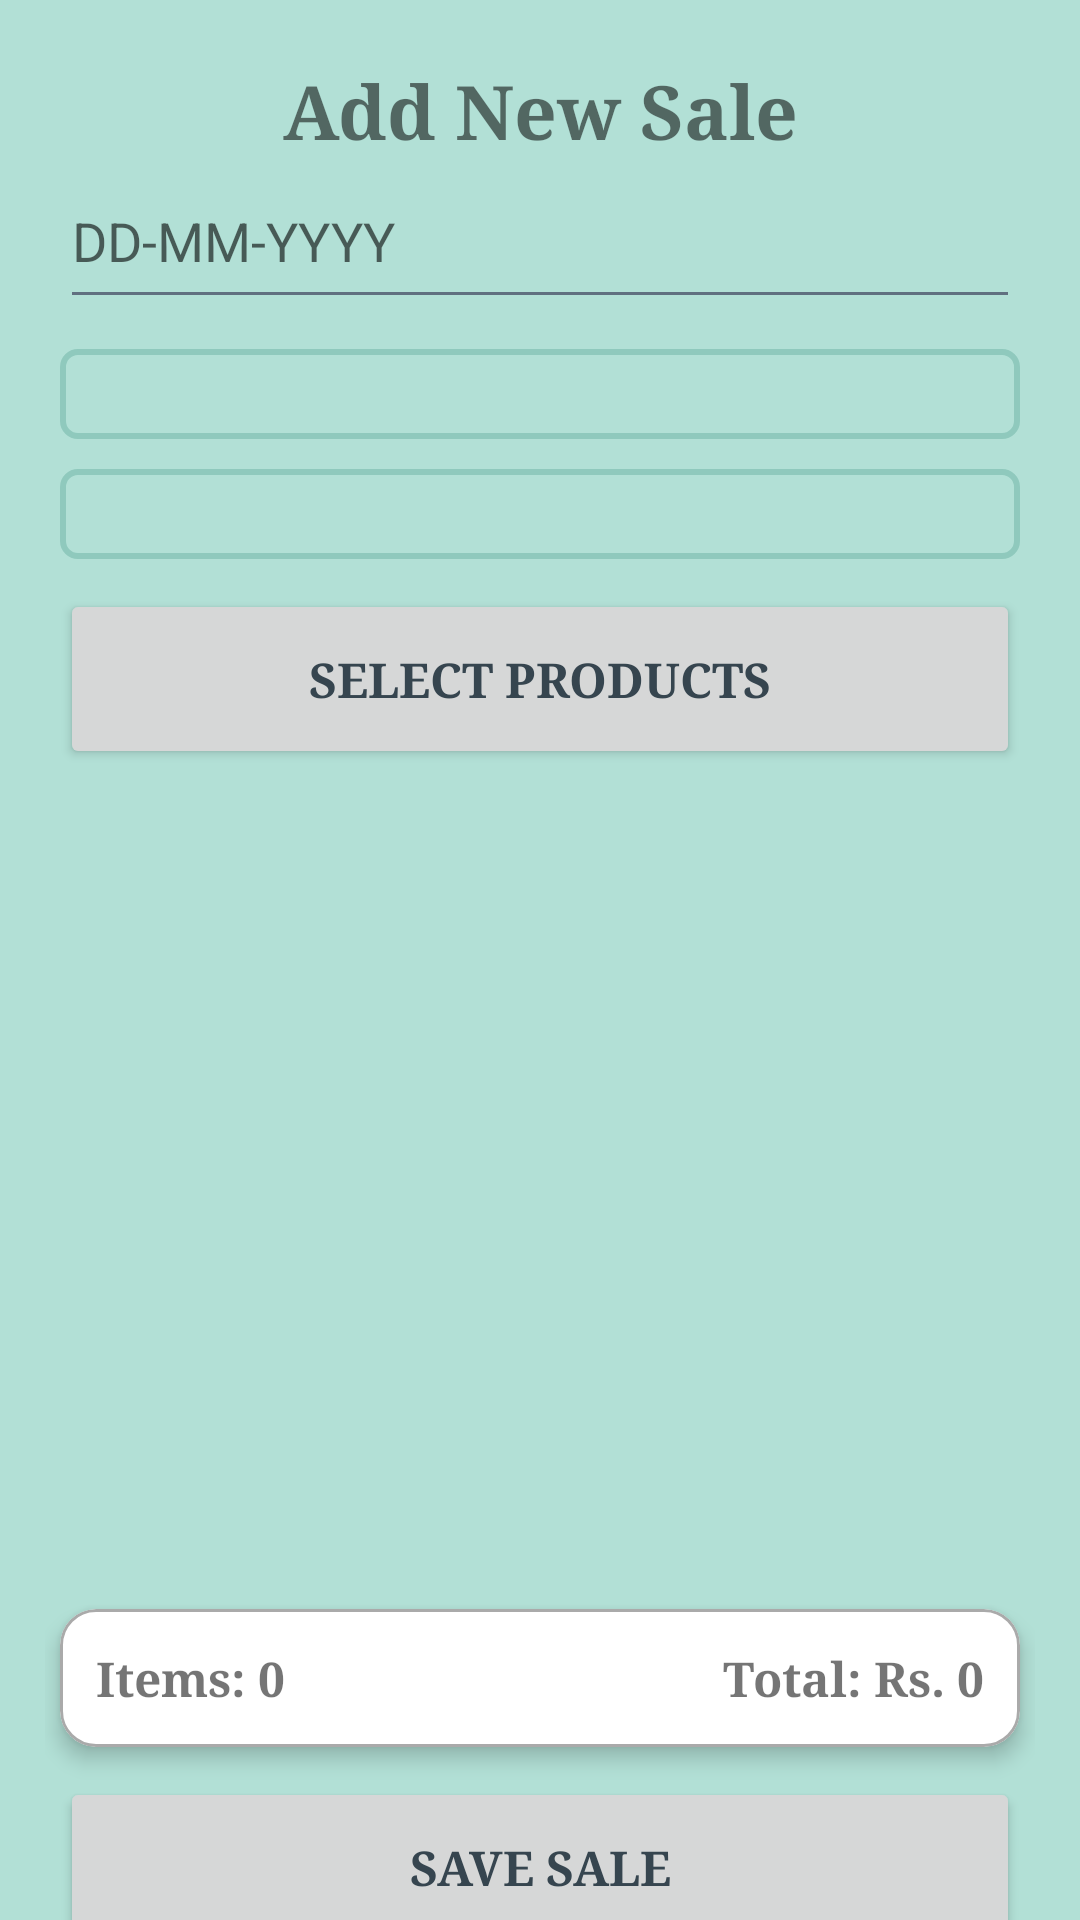

Reconstruct the res/layout file that produces this screen, plus the resources it refers to.
<!-- AndroidManifest.xml: application theme Theme.SoftMint -->
<!-- res/layout/activity_add_sale.xml -->
<?xml version="1.0" encoding="utf-8"?>
<androidx.constraintlayout.widget.ConstraintLayout xmlns:android="http://schemas.android.com/apk/res/android"
    xmlns:app="http://schemas.android.com/apk/res-auto"
    xmlns:tools="http://schemas.android.com/tools"
    android:id="@+id/main"
    android:layout_width="match_parent"
    android:layout_height="match_parent"
    tools:context=".AddSale">

    <TextView
        android:id="@+id/textView"
        android:layout_width="wrap_content"
        android:layout_height="wrap_content"
        android:layout_marginTop="20dp"
        android:fontFamily="serif"
        android:text="Add New Sale"
        android:textAlignment="center"
        android:textSize="25sp"
        android:textStyle="bold"
        app:layout_constraintEnd_toEndOf="parent"
        app:layout_constraintHorizontal_bias="0.5"
        app:layout_constraintStart_toStartOf="parent"
        app:layout_constraintTop_toTopOf="parent"
        app:layout_wrapBehaviorInParent="vertical_only" />

    <LinearLayout
        android:layout_width="350dp"
        android:layout_height="wrap_content"
        android:layout_marginTop="10dp"
        android:orientation="vertical"
        android:padding="10dp"
        app:layout_constraintBottom_toBottomOf="parent"
        app:layout_constraintEnd_toEndOf="parent"
        app:layout_constraintStart_toStartOf="parent"
        app:layout_constraintTop_toBottomOf="@+id/textView">

        <EditText
            android:id="@+id/editTextDate"
            android:layout_width="match_parent"
            android:layout_height="55dp"
            android:layout_margin="5dp"
            android:layout_weight="1"
            android:ems="10"
            android:hint="DD-MM-YYYY"
            android:inputType="date" />

        <Spinner
            android:id="@+id/spinnerArea"
            android:layout_width="match_parent"
            android:layout_height="wrap_content"
            android:layout_margin="5dp"
            android:layout_weight="1"
            android:background="@drawable/spinner_outline"
            android:padding="15dp" />

        <Spinner
            android:id="@+id/spinnerCustomer"
            android:layout_width="match_parent"
            android:layout_height="wrap_content"
            android:layout_margin="5dp"
            android:layout_weight="1"
            android:background="@drawable/spinner_outline"
            android:padding="15dp" />

        <Button
            android:id="@+id/select"
            android:layout_width="match_parent"
            android:layout_height="60dp"
            android:layout_margin="5dp"
            android:layout_weight="1"
            android:fontFamily="serif"
            android:text="Select Products"
            android:textSize="16sp"
            android:textStyle="bold" />

        <androidx.recyclerview.widget.RecyclerView
            android:id="@+id/itemsRecycler"
            android:layout_width="match_parent"
            android:layout_height="270dp"
            android:layout_weight="1"
            android:contentDescription="Selected Item Box" />

        <com.google.android.material.card.MaterialCardView
            android:layout_width="match_parent"
            android:layout_height="wrap_content"
            android:layout_margin="5dp"
            app:cardCornerRadius="12dp"
            app:cardElevation="4dp"
            app:strokeColor="@android:color/darker_gray"
            app:strokeWidth="1dp">

            <LinearLayout
                android:layout_width="match_parent"
                android:layout_height="wrap_content"
                android:gravity="center_vertical"
                android:orientation="horizontal"
                android:padding="12dp">

                <TextView
                    android:id="@+id/totalItems"
                    android:layout_width="0dp"
                    android:layout_height="wrap_content"
                    android:layout_weight="1"
                    android:fontFamily="serif"
                    android:text="Items: 0"
                    android:textSize="16sp"
                    android:textStyle="bold" />

                <TextView
                    android:id="@+id/totalPrice"
                    android:layout_width="wrap_content"
                    android:layout_height="wrap_content"
                    android:fontFamily="serif"
                    android:text="Total: Rs. 0"
                    android:textSize="16sp"
                    android:textStyle="bold" />
            </LinearLayout>
        </com.google.android.material.card.MaterialCardView>


        <Button
            android:id="@+id/makeSale"
            android:layout_width="match_parent"
            android:layout_height="60dp"
            android:layout_margin="5dp"
            android:layout_weight="1"
            android:fontFamily="serif"
            android:text="Save Sale"
            android:textSize="16sp"
            android:textStyle="bold" />

    </LinearLayout>
</androidx.constraintlayout.widget.ConstraintLayout>
<!-- resources referenced by this layout -->
<resources>
  <!-- drawable spinner_outline (drawable) -->
  <?xml version="1.0" encoding="utf-8"?>
  <shape xmlns:android="http://schemas.android.com/apk/res/android"
      android:shape="rectangle">
  
      <solid android:color="@android:color/transparent" />
  
      <stroke
          android:width="2dp"
          android:color="?attr/colorPrimaryVariant" />
  
      <corners android:radius="5dp" />
  </shape>
  <style name="Theme.SoftMint" parent="Theme.MaterialComponents.DayNight.NoActionBar">
          
          <item name="colorPrimary">@color/primaryColor</item>
          <item name="colorPrimaryVariant">@color/primaryDarkColor</item>
          <item name="colorOnPrimary">@color/textOnPrimary</item>
  
          
          <item name="colorSecondary">@color/primaryDarkColor</item>
          <item name="colorSecondaryVariant">@color/primaryDarkColor</item>
          <item name="colorOnSecondary">@color/textOnPrimary</item>
  
          
          <item name="android:statusBarColor" tools:targetApi="l">?attr/colorPrimaryVariant</item>
  
          
          <item name="android:windowBackground">@color/background</item>
          <item name="android:colorBackground">@color/background</item>
          <item name="colorSurface">@color/surface</item>
  
          
          <item name="android:textColorPrimary">@color/textPrimary</item>
          <item name="android:textColorSecondary">@color/textSecondary</item>
          <item name="colorOnSurface">@color/textPrimary</item>
  
          
          <item name="dividerColor">@color/divider</item>
  
          
          <item name="bottomNavigationStyle">@style/Widget.SoftMint.BottomNavigationView</item>
          <item name="materialButtonStyle">@style/Widget.SoftMint.Button</item>
          <item name="textInputStyle">@style/Widget.SoftMint.TextInputLayout</item>
      </style>
  <color name="primaryColor">#B2E0D6</color>
  <color name="primaryDarkColor">#8FC9BD</color>
  <color name="textOnPrimary">#FFFFFF</color>
  <color name="background">#B2E0D6</color>
  <color name="surface">#FFFFFF</color>
  <color name="textPrimary">#36454F</color>
  <color name="textSecondary">#607080</color>
  <color name="divider">#E0E0E0</color>
  <style name="Widget.SoftMint.BottomNavigationView" parent="Widget.MaterialComponents.BottomNavigationView">
          <item name="itemIconTint">@color/iconColor</item>
          <item name="itemTextColor">@color/textPrimary</item>
          <item name="itemBackground">@color/surface</item>
      </style>
  <style name="Widget.SoftMint.Button" parent="Widget.MaterialComponents.Button">
          <item name="backgroundTint">@color/primaryDarkColor</item>
          <item name="android:textColor">@color/textOnPrimary</item>
          <item name="cornerRadius">8dp</item>
      </style>
  <style name="Widget.SoftMint.TextInputLayout" parent="Widget.MaterialComponents.TextInputLayout.OutlinedBox">
          <item name="boxStrokeColor">@color/textSecondary</item>
          <item name="android:textColorHint">@color/textSecondary</item>
          <item name="hintTextColor">@color/textSecondary</item>
          <item name="boxCornerRadiusTopStart">8dp</item>
          <item name="boxCornerRadiusTopEnd">8dp</item>
          <item name="boxCornerRadiusBottomStart">8dp</item>
          <item name="boxCornerRadiusBottomEnd">8dp</item>
      </style>
  <color name="iconColor">#36454F</color>
</resources>
